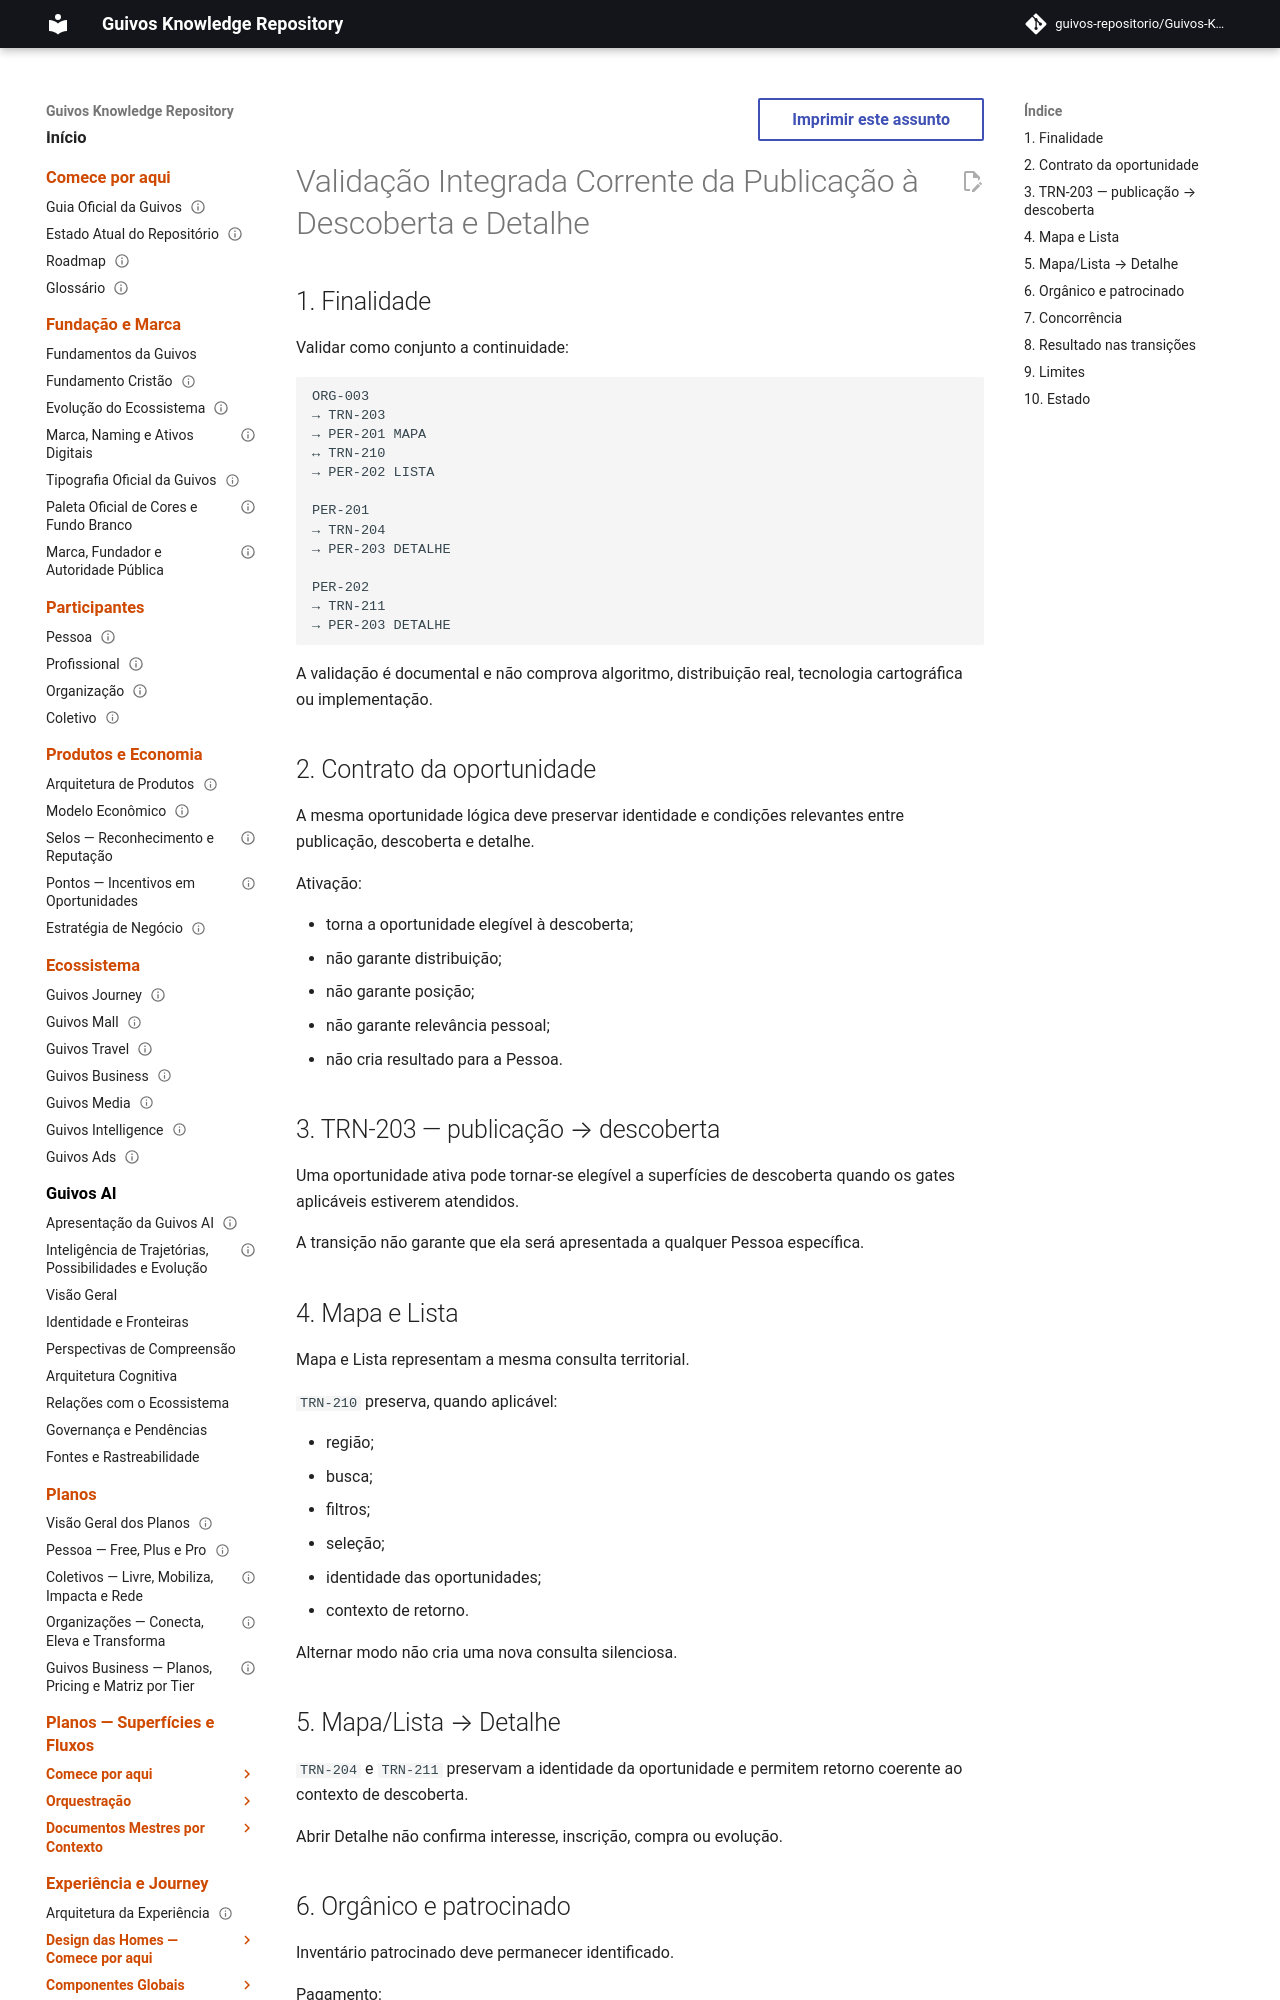

repository: guivos-repositorio/Guivos-Knowledge-Repository · page: experience-architecture/uxa-098-publication-discovery-map-list-detail-integrated-validation/index.html · generator: mkdocs

---
id: UXA-098
title: Validação Integrada Corrente da Publicação à Descoberta e Detalhe
status: active
version: 1.0.1
owner: Arquitetura da Experiência da Guivos
last_updated: 2026-09-21
parent: UXA-000
depends_on:
  - UXA-004
  - UXA-012
  - UXA-013
  - UXA-025
  - UXA-029
  - UXA-038
  - GKR-JOURNEY-SURFACE-REGISTRY-001
  - GKR-JOURNEY-TRANSITION-REGISTRY-001
related:
  - GKR-SURF-ORG-003
  - GKR-SURF-PER-201
  - GKR-SURF-PER-202
  - GKR-SURF-PER-203
  - GKR-TRN-203
  - GKR-TRN-204
  - GKR-TRN-210
  - GKR-TRN-211
normative: false
---

# Validação Integrada Corrente da Publicação à Descoberta e Detalhe

## 1. Finalidade

Validar como conjunto a continuidade:

```text
ORG-003
→ TRN-203
→ PER-201 MAPA
↔ TRN-210
→ PER-202 LISTA

PER-201
→ TRN-204
→ PER-203 DETALHE

PER-202
→ TRN-211
→ PER-203 DETALHE
```

A validação é documental e não comprova algoritmo, distribuição real, tecnologia cartográfica ou implementação.

## 2. Contrato da oportunidade

A mesma oportunidade lógica deve preservar identidade e condições relevantes entre publicação, descoberta e detalhe.

Ativação:

- torna a oportunidade elegível à descoberta;
- não garante distribuição;
- não garante posição;
- não garante relevância pessoal;
- não cria resultado para a Pessoa.
